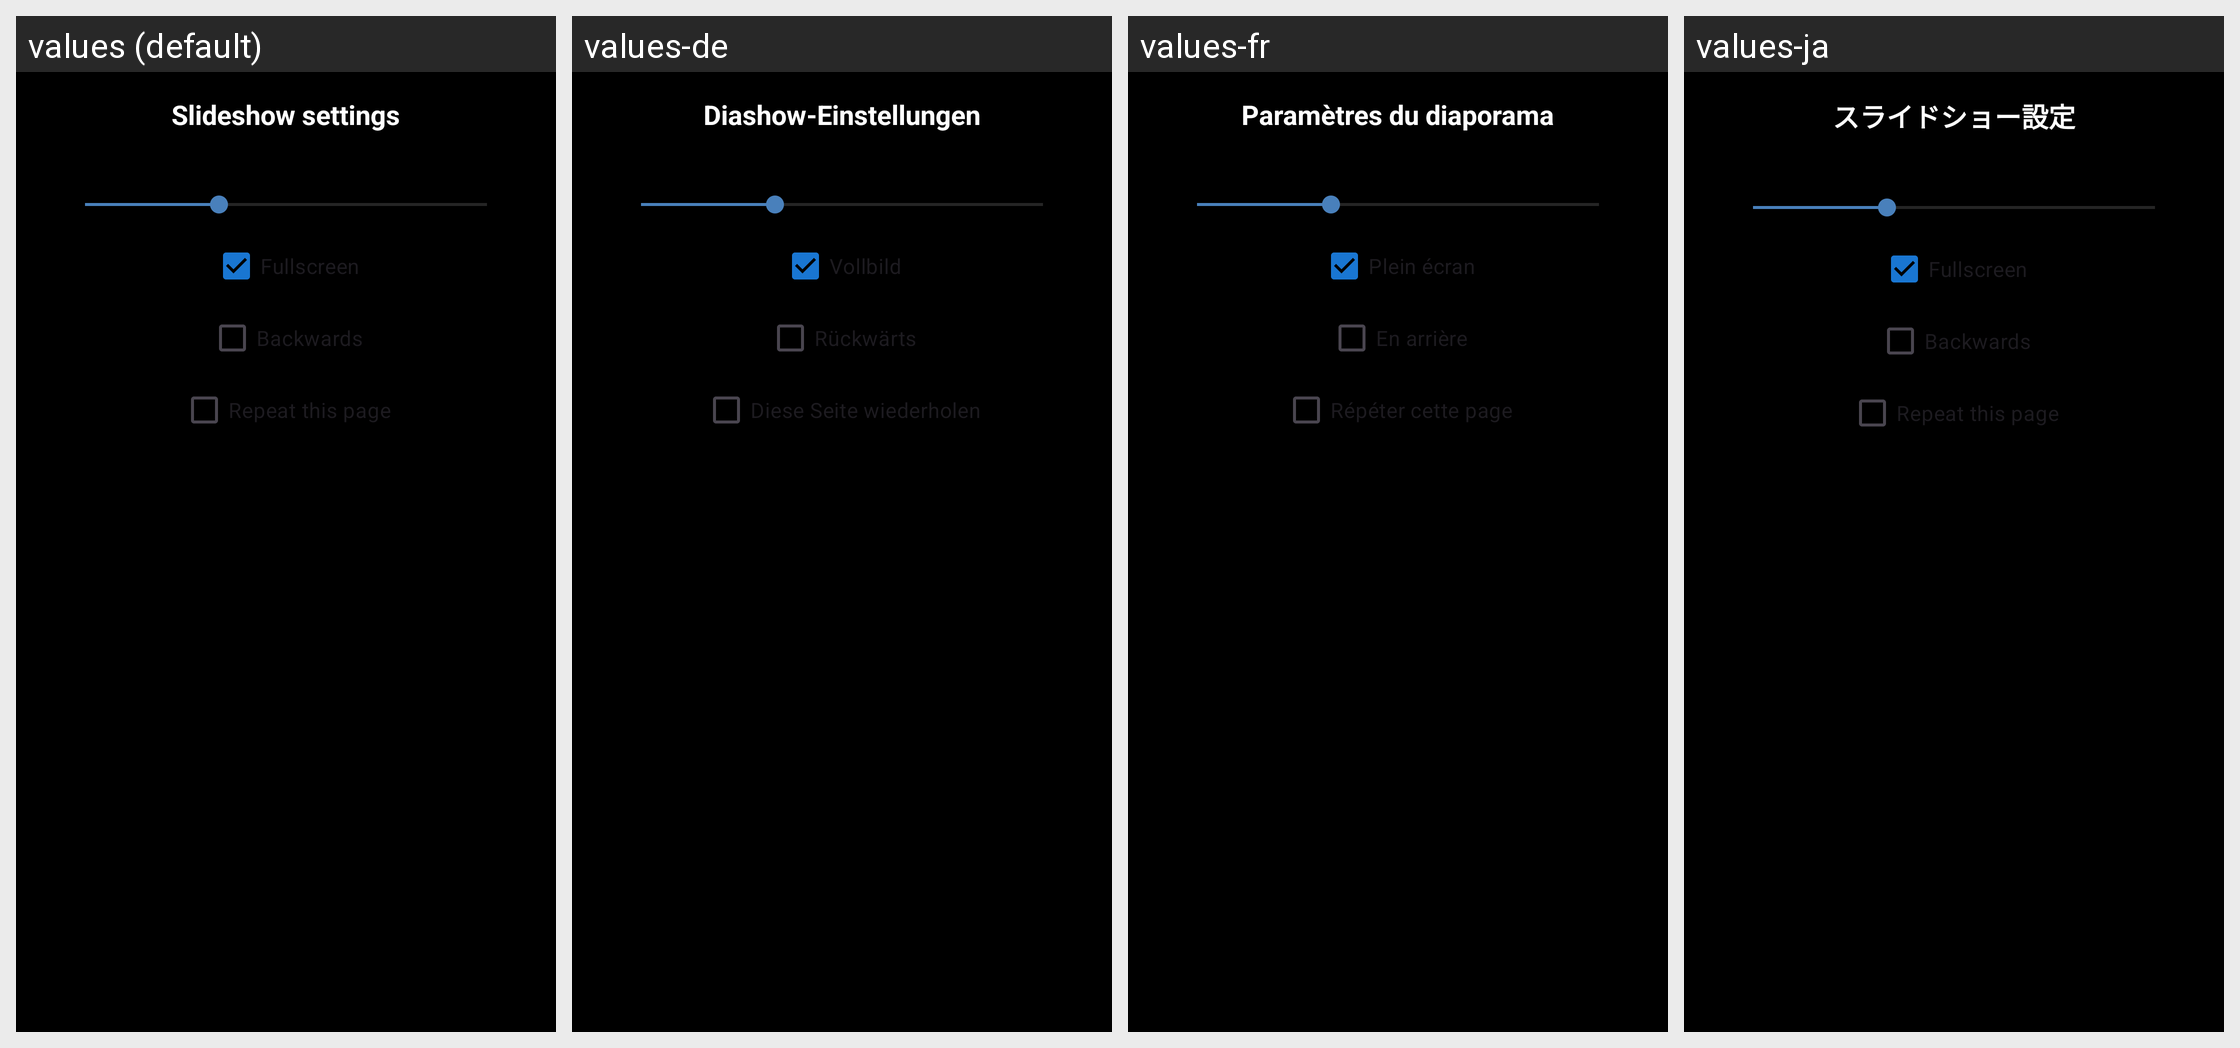

For this localized Android screen grid, give each drawn string resource with its value in every locale shown.
Android screen res/layout/dialog_slideshow.xml rendered under 4 locales, left to right: values (default), values-de, values-fr, values-ja. Device: Nexus 5 (rendered at 1080×1920; each locale shown at half size, 540×960, under a caption strip naming it); theme Theme.Mommys.Dark.
Other locales in the repository, not shown: values-es, values-pt, values-ru, values-zh.
Strings drawn on this screen, with the default value and each locale's value (text and hints the layout hard-codes, and strings that could not be matched under every locale, appear in the picture but are not listed):

ss_title
  values: Slideshow settings
  values-de: Diashow-Einstellungen
  values-fr: Paramètres du diaporama
  values-ja: スライドショー設定

ss_cb_fullscreen
  values: Fullscreen
  values-de: Vollbild
  values-fr: Plein écran
  values-ja: Fullscreen  [not translated; the default value is used]

ss_cb_backwards
  values: Backwards
  values-de: Rückwärts
  values-fr: En arrière
  values-ja: Backwards  [not translated; the default value is used]

ss_cb_repeat
  values: Repeat this page
  values-de: Diese Seite wiederholen
  values-fr: Répéter cette page
  values-ja: Repeat this page  [not translated; the default value is used]
